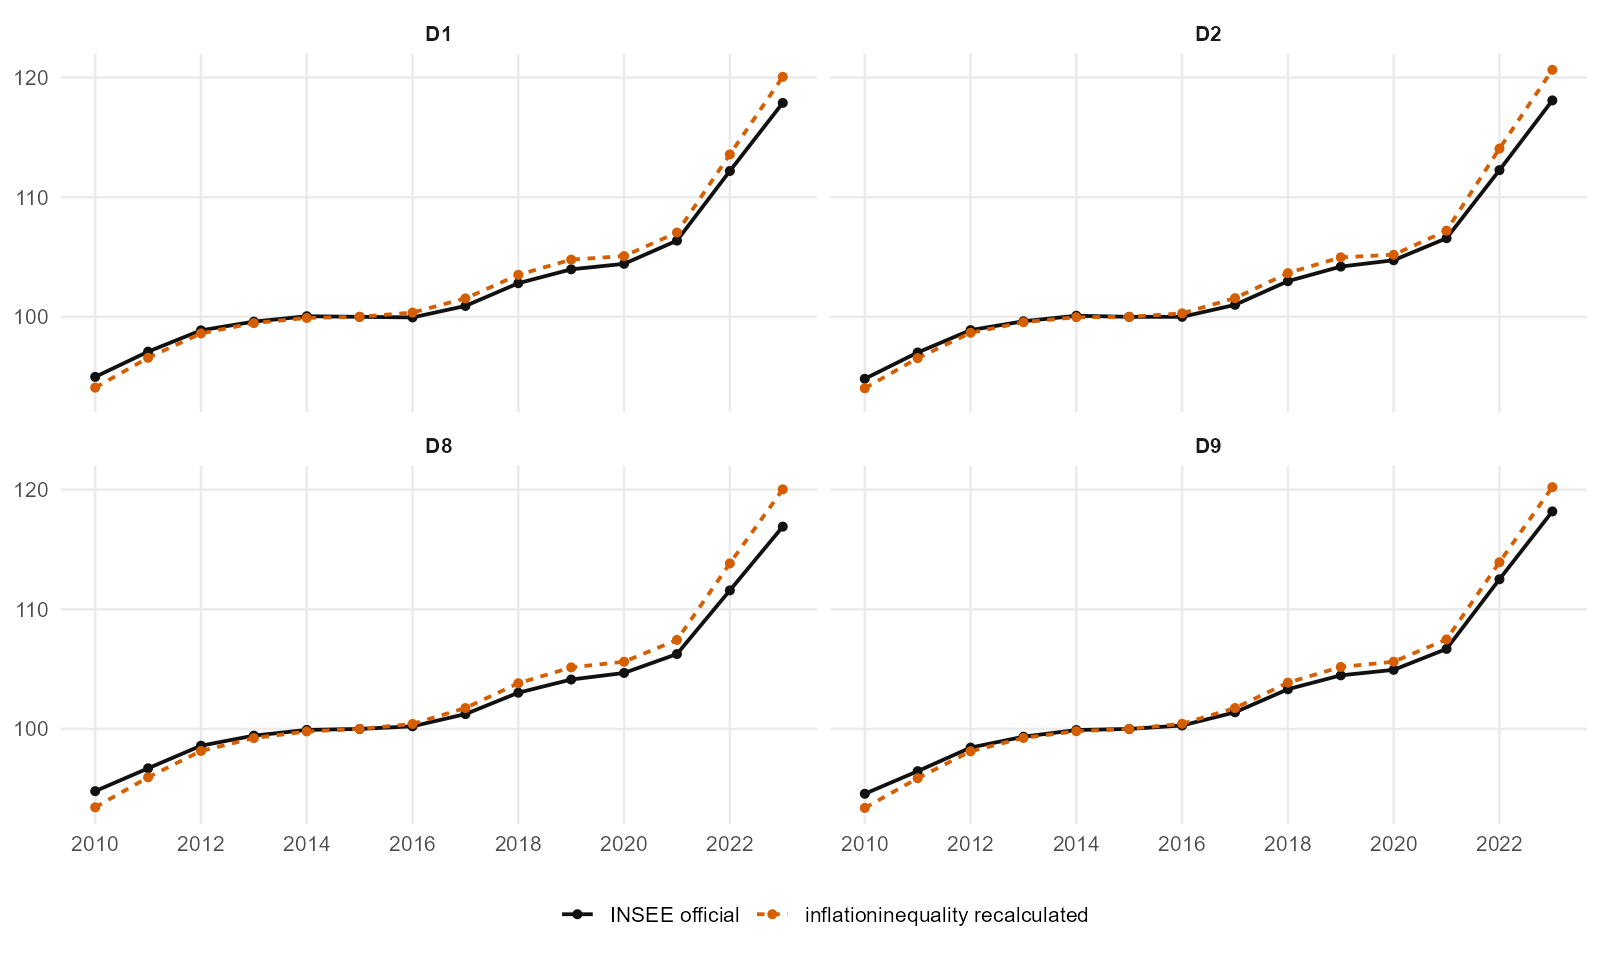

The data file committed next to this chart (first rows):
decile, year, idbank, official_index, official_title, calculated_index, diff_index_points
D1, 2010, 010054292, 94.98, Indice annuel des prix à la consommation…, 94.08, -0.8961
D1, 2011, 010054292, 97.09, Indice annuel des prix à la consommation…, 96.58, -0.5148
D1, 2012, 010054292, 98.87, Indice annuel des prix à la consommation…, 98.61, -0.2562
D1, 2013, 010054292, 99.6, Indice annuel des prix à la consommation…, 99.48, -0.1243
D1, 2014, 010054292, 100, Indice annuel des prix à la consommation…, 99.91, -0.142
D1, 2015, 010054292, 100, Indice annuel des prix à la consommation…, 100, 1.4210854715202e-14
D1, 2016, 010054292, 99.95, Indice annuel des prix à la consommation…, 100.4, 0.4085
D1, 2017, 010054292, 100.9, Indice annuel des prix à la consommation…, 101.5, 0.6286
D1, 2018, 010054292, 102.8, Indice annuel des prix à la consommation…, 103.5, 0.7008
D1, 2019, 010054292, 104, Indice annuel des prix à la consommation…, 104.8, 0.8125
D1, 2020, 010054292, 104.4, Indice annuel des prix à la consommation…, 105.1, 0.6449
D1, 2021, 010054292, 106.4, Indice annuel des prix à la consommation…, 107, 0.6751
D1, 2022, 010054292, 112.2, Indice annuel des prix à la consommation…, 113.6, 1.384
D1, 2023, 010054292, 117.9, Indice annuel des prix à la consommation…, 120.1, 2.179
D2, 2010, 010054293, 94.82, Indice annuel des prix à la consommation…, 94.03, -0.7906
D2, 2011, 010054293, 97.02, Indice annuel des prix à la consommation…, 96.55, -0.4708
D2, 2012, 010054293, 98.89, Indice annuel des prix à la consommation…, 98.67, -0.2244
D2, 2013, 010054293, 99.63, Indice annuel des prix à la consommation…, 99.55, -0.08022
D2, 2014, 010054293, 100.1, Indice annuel des prix à la consommation…, 99.97, -0.1208
D2, 2015, 010054293, 100, Indice annuel des prix à la consommation…, 100, 0
D2, 2016, 010054293, 100, Indice annuel des prix à la consommation…, 100.3, 0.2904
D2, 2017, 010054293, 101, Indice annuel des prix à la consommation…, 101.6, 0.5618
D2, 2018, 010054293, 103, Indice annuel des prix à la consommation…, 103.7, 0.6757
D2, 2019, 010054293, 104.2, Indice annuel des prix à la consommation…, 105, 0.7744
D2, 2020, 010054293, 104.7, Indice annuel des prix à la consommation…, 105.2, 0.4603
D2, 2021, 010054293, 106.6, Indice annuel des prix à la consommation…, 107.2, 0.6314
D2, 2022, 010054293, 112.3, Indice annuel des prix à la consommation…, 114.1, 1.799
D2, 2023, 010054293, 118.1, Indice annuel des prix à la consommation…, 120.6, 2.554
D8, 2010, 010054299, 94.8, Indice annuel des prix à la consommation…, 93.45, -1.353
D8, 2011, 010054299, 96.71, Indice annuel des prix à la consommation…, 95.96, -0.7518
D8, 2012, 010054299, 98.6, Indice annuel des prix à la consommation…, 98.16, -0.4401
D8, 2013, 010054299, 99.44, Indice annuel des prix à la consommation…, 99.24, -0.2046
D8, 2014, 010054299, 99.92, Indice annuel des prix à la consommation…, 99.79, -0.128
D8, 2015, 010054299, 100, Indice annuel des prix à la consommation…, 100, -1.4210854715202e-14
D8, 2016, 010054299, 100.2, Indice annuel des prix à la consommation…, 100.4, 0.1971
D8, 2017, 010054299, 101.2, Indice annuel des prix à la consommation…, 101.7, 0.506
D8, 2018, 010054299, 103, Indice annuel des prix à la consommation…, 103.8, 0.7897
D8, 2019, 010054299, 104.1, Indice annuel des prix à la consommation…, 105.1, 1.013
D8, 2020, 010054299, 104.7, Indice annuel des prix à la consommation…, 105.6, 0.9364
D8, 2021, 010054299, 106.3, Indice annuel des prix à la consommation…, 107.4, 1.179
D8, 2022, 010054299, 111.6, Indice annuel des prix à la consommation…, 113.8, 2.255
D8, 2023, 010054299, 116.9, Indice annuel des prix à la consommation…, 120, 3.113
D9, 2010, 010054300, 94.58, Indice annuel des prix à la consommation…, 93.4, -1.181
D9, 2011, 010054300, 96.47, Indice annuel des prix à la consommation…, 95.88, -0.5883
D9, 2012, 010054300, 98.44, Indice annuel des prix à la consommation…, 98.13, -0.3089
D9, 2013, 010054300, 99.35, Indice annuel des prix à la consommation…, 99.25, -0.1024
D9, 2014, 010054300, 99.91, Indice annuel des prix à la consommation…, 99.81, -0.09792
D9, 2015, 010054300, 100, Indice annuel des prix à la consommation…, 100, -1.4210854715202e-14
D9, 2016, 010054300, 100.3, Indice annuel des prix à la consommation…, 100.4, 0.1422
D9, 2017, 010054300, 101.4, Indice annuel des prix à la consommation…, 101.7, 0.3575
D9, 2018, 010054300, 103.3, Indice annuel des prix à la consommation…, 103.9, 0.5474
D9, 2019, 010054300, 104.5, Indice annuel des prix à la consommation…, 105.2, 0.7021
D9, 2020, 010054300, 104.9, Indice annuel des prix à la consommation…, 105.6, 0.6779
D9, 2021, 010054300, 106.7, Indice annuel des prix à la consommation…, 107.5, 0.7927
D9, 2022, 010054300, 112.5, Indice annuel des prix à la consommation…, 113.9, 1.423
D9, 2023, 010054300, 118.2, Indice annuel des prix à la consommation…, 120.2, 2.027
